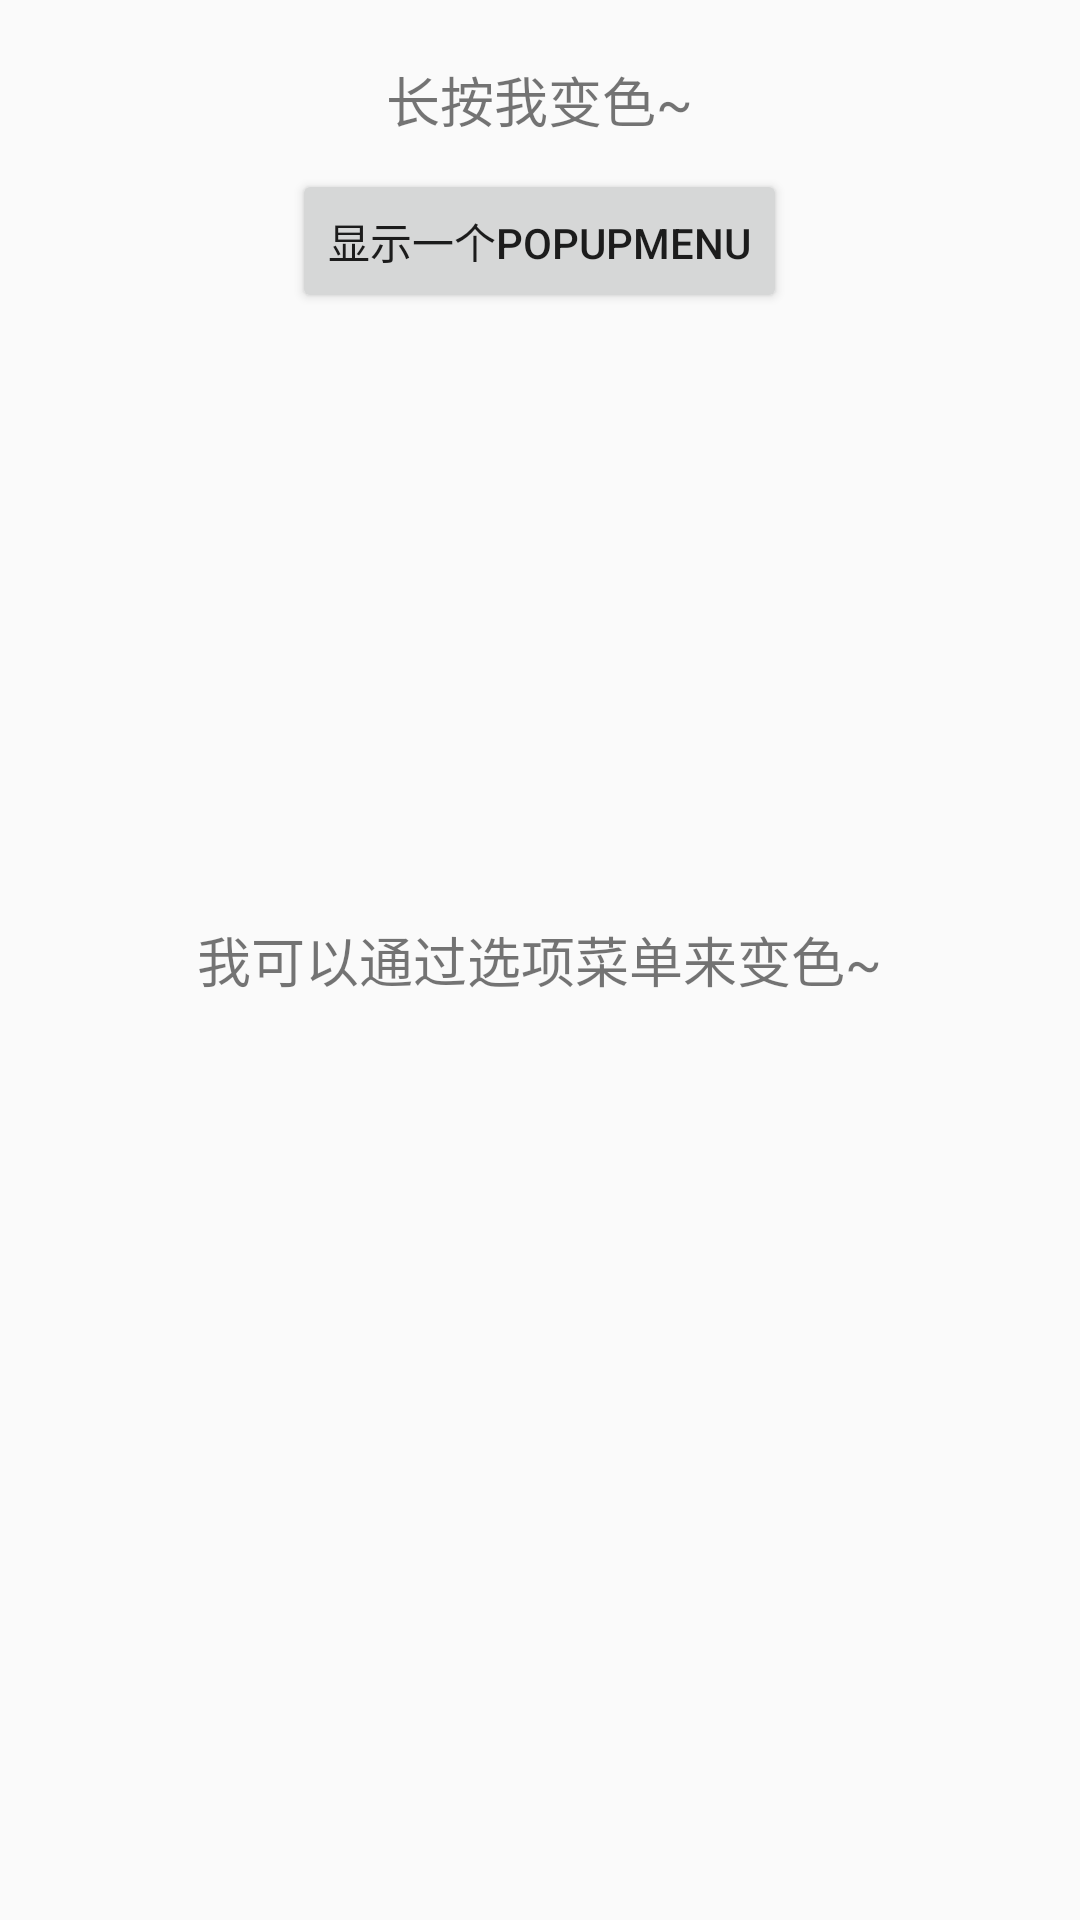

Reconstruct the res/layout file that produces this screen, plus the resources it refers to.
<!-- AndroidManifest.xml: application theme AppTheme -->
<!-- res/layout/activity_main_menu.xml -->
<RelativeLayout xmlns:android="http://schemas.android.com/apk/res/android"
    xmlns:tools="http://schemas.android.com/tools"
    android:layout_width="match_parent"
    android:layout_height="match_parent"
    tools:context=".notification.MainActivityNotification">

    <TextView
        android:id="@+id/tv_test"
        android:layout_width="wrap_content"
        android:layout_height="wrap_content"
        android:layout_centerInParent="true"
        android:text="我可以通过选项菜单来变色~"
        android:textSize="18sp" />


    <TextView
        android:id="@+id/tv_context"
        android:layout_width="wrap_content"
        android:layout_height="wrap_content"
        android:layout_centerHorizontal="true"
        android:layout_marginTop="20dp"
        android:text="长按我变色~"
        android:textSize="18sp" />


    <Button
        android:id="@+id/btn_show_menu"
        android:layout_width="wrap_content"
        android:layout_height="wrap_content"
        android:layout_below="@+id/tv_context"
        android:layout_centerHorizontal="true"
        android:layout_marginTop="10dp"
        android:text="显示一个PopupMenu" />


</RelativeLayout>
<!-- resources referenced by this layout -->
<resources>
  <style name="AppTheme" parent="Theme.AppCompat.Light.DarkActionBar">
          
          <item name="colorPrimary">@color/colorPrimary</item>
          <item name="colorPrimaryDark">@color/colorPrimaryDark</item>
          <item name="colorAccent">@color/colorAccent</item>
      </style>
  <color name="colorPrimary">#008577</color>
  <color name="colorPrimaryDark">#00574B</color>
  <color name="colorAccent">#D81B60</color>
</resources>
